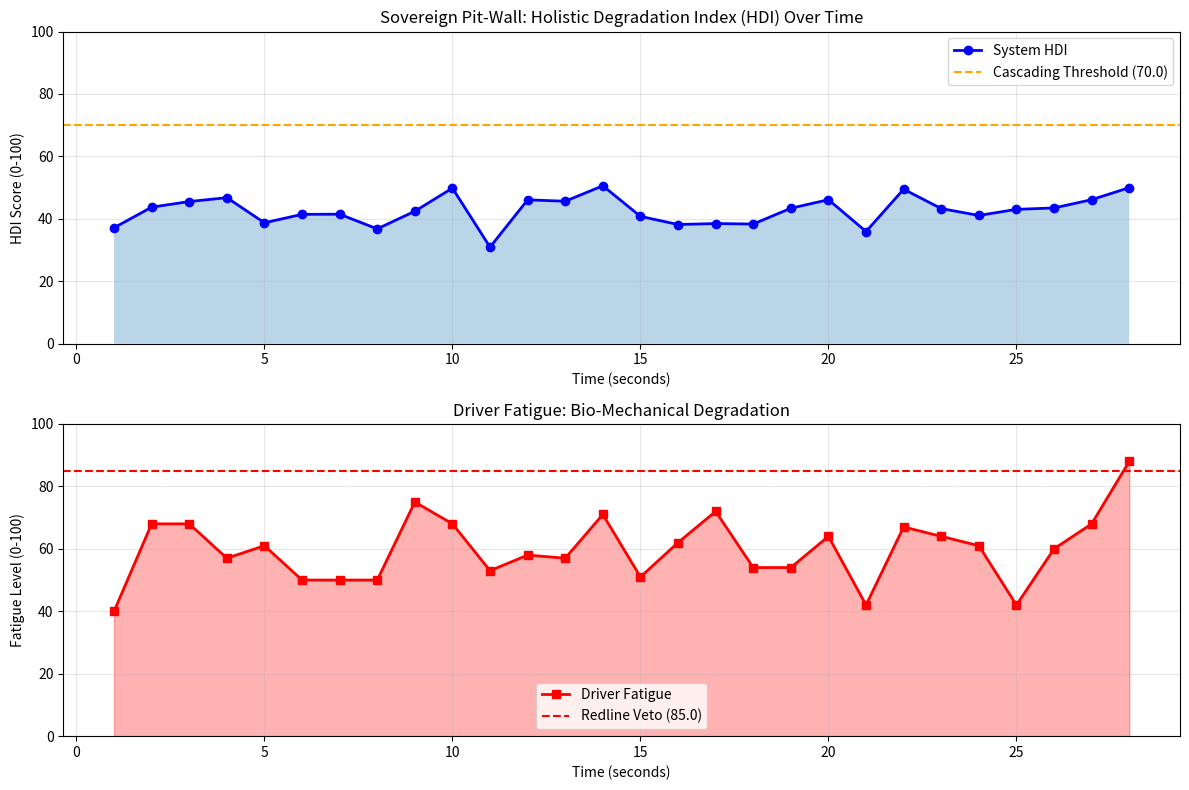

Python code for this plot:
# -*- coding: utf-8 -*-
"""Sovereign_PitWall_PoC

Automatically generated by Colab.

Original file is located at
    https://colab.research.google.com/drive/18BOExXinboDNv56RELHOUtpMButa6LWy
"""

import struct
import random
import time
import json
import logging
import csv
import matplotlib.pyplot as plt
from collections import deque
from datetime import datetime

# =====================================================================
# SOVEREIGN PIT-WALL: ZERO-LATENCY AI TELEMETRY
# Architect: Master Blueprint | Bio-Mechanical Equilibrium
# =====================================================================

# Configure JSON Logging
log_file = 'sovereign_telemetry_log.json'
logging.basicConfig(
    level=logging.INFO,
    format='%(message)s',
    handlers=[
        logging.FileHandler(log_file),
        logging.StreamHandler()
    ]
)
logger = logging.getLogger(__name__)

def log_telemetry(second, telemetry, hdi_score, status, pit_triggered=False):
    """Log telemetry data in structured JSON format"""
    log_entry = {
        'timestamp': datetime.now().isoformat(),
        'second': second,
        'telemetry': telemetry,
        'hdi_score': round(hdi_score, 2),
        'status': status,
        'pit_triggered': pit_triggered
    }
    logger.info(json.dumps(log_entry))

def export_to_csv(data_records, filename='sovereign_telemetry_data.csv'):
    """Export telemetry data to CSV format"""
    if not data_records:
        return

    fieldnames = ['second', 'tyres', 'driver_fatigue', 'thermal', 'hydraulics', 'brakes', 'fuel_system', 'hdi_score', 'status', 'pit_triggered']
    with open(filename, 'w', newline='') as csvfile:
        writer = csv.DictWriter(csvfile, fieldnames=fieldnames)
        writer.writeheader()
        writer.writerows(data_records)
    logger.info(f"CSV export completed: {filename}")

def generate_visualization(data_records, filename='sovereign_hdi_analysis.png'):
    """Generate HDI trend chart"""
    if not data_records:
        return

    seconds = [r['second'] for r in data_records]
    hdi_scores = [r['hdi_score'] for r in data_records]
    fatigue_levels = [r['driver_fatigue'] for r in data_records]

    fig, (ax1, ax2) = plt.subplots(2, 1, figsize=(12, 8))

    # HDI Trend
    ax1.plot(seconds, hdi_scores, 'b-o', linewidth=2, markersize=6, label='System HDI')
    ax1.axhline(y=CRITICAL_HDI_THRESHOLD, color='orange', linestyle='--', label=f'Cascading Threshold ({CRITICAL_HDI_THRESHOLD})')
    ax1.fill_between(seconds, 0, hdi_scores, alpha=0.3)
    ax1.set_xlabel('Time (seconds)')
    ax1.set_ylabel('HDI Score (0-100)')
    ax1.set_title('Sovereign Pit-Wall: Holistic Degradation Index (HDI) Over Time')
    ax1.grid(True, alpha=0.3)
    ax1.legend()
    ax1.set_ylim([0, 100])

    # Driver Fatigue Trend
    ax2.plot(seconds, fatigue_levels, 'r-s', linewidth=2, markersize=6, label='Driver Fatigue')
    ax2.axhline(y=REDLINE_VETO, color='red', linestyle='--', label=f'Redline Veto ({REDLINE_VETO})')
    ax2.fill_between(seconds, 0, fatigue_levels, alpha=0.3, color='red')
    ax2.set_xlabel('Time (seconds)')
    ax2.set_ylabel('Fatigue Level (0-100)')
    ax2.set_title('Driver Fatigue: Bio-Mechanical Degradation')
    ax2.grid(True, alpha=0.3)
    ax2.legend()
    ax2.set_ylim([0, 100])

    plt.tight_layout()
    plt.savefig(filename, dpi=300, bbox_inches='tight')
    logger.info(f"Visualization saved: {filename}")

# 1. The Architect's Locked 6-Pillar Weights (Must equal 1.00)
WEIGHTS = {
    'tyres': 0.25,          # 25% - Structural blowout risk
    'driver_fatigue': 0.25, # 25% - Cognitive degradation (Equal to tires)
    'thermal': 0.20,        # 20% - Engine/Coolant operating windows
    'hydraulics': 0.15,     # 15% - Steering/Gearbox pressure
    'brakes': 0.10,         # 10% - Carbon friction wear
    'fuel_system': 0.05     # 5%  - Fuel pump pressure
}

# 2. The Dual-Trigger Safety Thresholds
# Critical Holistic Degradation Index (HDI), ranging 0-100, where 0 is "perfect" state and 100 is "dead" state.
CRITICAL_HDI_THRESHOLD = 70.0  # Cascading system failure
REDLINE_VETO = 85.0            # Single-parameter kill switch (Biometric or Mechanical)

# 3. The 30-Second Edge Buffer (Prevents I/O Matrix Collapse)
decision_memory = deque(maxlen=30)

def phase1_vfs_ingestion(second):
    """
    Simulates the VFS intercepting radio data and packing it into a 4KB binary sector.
    Format '6I' packs 6 unsigned integers (4 bytes each).
    """
    if second == 28:
        # Simulate a sudden Driver Cognitive Degradation / Fatigue Spike
        # Format: Tyres, Fatigue(Spikes to 88), Thermal, Hydraulics, Brakes, Fuel
        raw_data = struct.pack('6I', 45, 88, 50, 20, 30, 15)
    else:
        # Normal race wear-and-tear
        raw_data = struct.pack(
            '6I',
            random.randint(20, 60),  # Tyres
            random.randint(40, 75),  # Driver Fatigue
            random.randint(30, 65),  # Thermal
            random.randint(10, 40),  # Hydraulics
            random.randint(15, 50),  # Brakes
            random.randint(5, 25)    # Fuel System
        )
    return raw_data

def phase5_surgical_strike(binary_payload):
    """
    Safely extracts the binary payload using strict struct unpacking.
    """
    extracted = struct.unpack('6I', binary_payload)
    return {
        'tyres': extracted[0],
        'driver_fatigue': extracted[1],
        'thermal': extracted[2],
        'hydraulics': extracted[3],
        'brakes': extracted[4],
        'fuel_system': extracted[5]
    }

def ibm_granite_decision_engine(telemetry):
    """
    Layer 2: Evaluates the perfectly packed data against the Dual-Trigger.
    Returns: (pit_triggered, status_message, hdi_score)
    """
    # TRIGGER 1: The Redline Veto (Absolute Single-Point Failure)
    for parameter, value in telemetry.items():
        if parameter == 'timestamp':
            continue
        if value >= REDLINE_VETO:
            hdi_score = sum(telemetry[k] * WEIGHTS[k] for k in WEIGHTS if k != 'timestamp')
            if parameter == 'driver_fatigue':
                return True, f"BIOLOGICAL VETO: FATIGUE LIMIT CROSSED ({value})", hdi_score
            return True, f"MECHANICAL VETO: {parameter.upper()} SPIKED TO {value}", hdi_score

    # TRIGGER 2: The Health Curve (Cascading Failure)
    hdi_score = sum(telemetry[k] * WEIGHTS[k] for k in WEIGHTS if k != 'timestamp')

    if hdi_score >= CRITICAL_HDI_THRESHOLD:
        return True, f"CASCADING FAILURE: SYSTEM HDI HIT {round(hdi_score, 1)}", hdi_score

    return False, f"SAFE (System HDI: {round(hdi_score, 1)})", hdi_score

# =====================================================================
# RUNNING THE LIVE STREAM SIMULATION
# =====================================================================
print("/// INITIATING SOVEREIGN 30-SECOND EDGE BUFFER ///")
print("/// BIO-MECHANICAL SYNCHRONIZATION ONLINE ///\n")

stats = {'safe_count': 0, 'alert_count': 0, 'trigger_second': None}
data_records = []

for current_second in range(1, 35):

    # 1. Car sends data, VFS pre-packs it into Binary
    binary_chunk = phase1_vfs_ingestion(current_second)

    # 2. Phase 5 surgically extracts it with zero latency
    live_telemetry = phase5_surgical_strike(binary_chunk)
    live_telemetry['timestamp'] = current_second

    # 3. Buffer Management (The Sliding Window)
    if len(decision_memory) == 30:
        archived_data = decision_memory.popleft()

    decision_memory.append(live_telemetry)

    # 4. IBM Granite evaluates the live window
    current_state = decision_memory[-1]
    pit_command, status_message, hdi_score = ibm_granite_decision_engine(current_state)

    # 5. Log telemetry in JSON format
    log_telemetry(current_second, live_telemetry, hdi_score, status_message, pit_command)

    # 6. Collect data for CSV and visualization
    record = {
        'second': current_second,
        'tyres': live_telemetry['tyres'],
        'driver_fatigue': live_telemetry['driver_fatigue'],
        'thermal': live_telemetry['thermal'],
        'hydraulics': live_telemetry['hydraulics'],
        'brakes': live_telemetry['brakes'],
        'fuel_system': live_telemetry['fuel_system'],
        'hdi_score': hdi_score,
        'status': status_message,
        'pit_triggered': pit_command
    }
    data_records.append(record)

    # 7. Console Output for the Judges
    print(f"Sec {current_second:02d} | Buffer: {len(decision_memory):02d}/30 | {status_message}")

    if pit_command:
        stats['trigger_second'] = current_second
        stats['alert_count'] += 1
        print("\n" + "="*60)
        print(f"🚨 ACTION: BOX BOX BOX (Safety Override Triggered) 🚨")
        print(f"🚨 REASON: {status_message}")
        print("="*60 + "\n")
        break
    else:
        stats['safe_count'] += 1

    time.sleep(0.2)

# =====================================================================
# DATA EXPORT AND VISUALIZATION
# =====================================================================
export_to_csv(data_records)
generate_visualization(data_records)

# =====================================================================
# SUMMARY REPORT
# =====================================================================
print("\n" + "="*60)
print("📊 SIMULATION SUMMARY REPORT")
print("="*60)
print(f"✅ Safe Intervals: {stats['safe_count']} seconds")
print(f"⚠️  Alert Triggered: Second {stats['trigger_second']}")
print(f"📈 Buffer Management: 30-second FIFO window maintained")
print(f"📝 JSON Log File: {log_file}")
print(f"📊 CSV Data Export: sovereign_telemetry_data.csv")
print(f"📈 Visualization Chart: sovereign_hdi_analysis.png")
print("="*60 + "\n")
